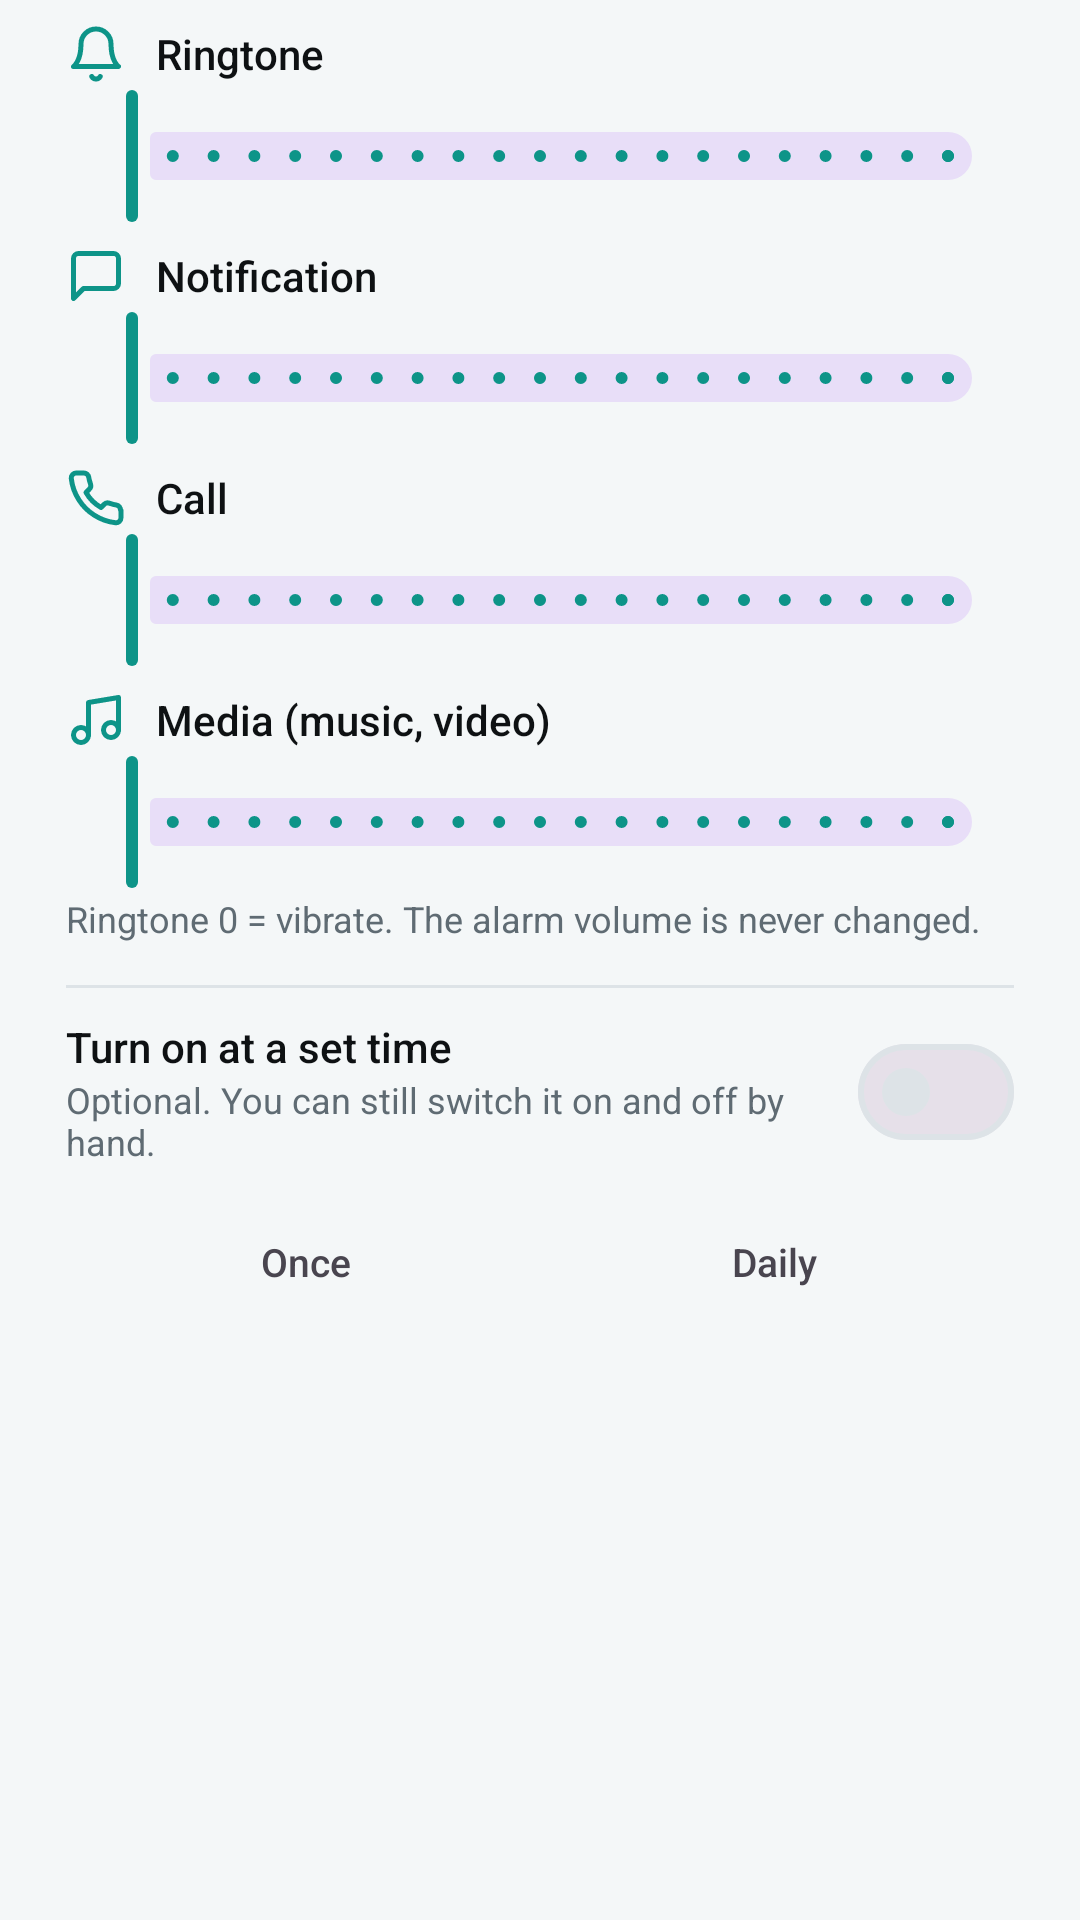

Write the Android layout XML for this screen, with the resource values it uses.
<!-- AndroidManifest.xml: application theme Theme.AlertAlarm -->
<!-- res/layout/dialog_volume.xml -->
<?xml version="1.0" encoding="utf-8"?>
<ScrollView xmlns:android="http://schemas.android.com/apk/res/android"
    xmlns:app="http://schemas.android.com/apk/res-auto"
    android:layout_width="match_parent"
    android:layout_height="wrap_content">

<LinearLayout
    android:layout_width="match_parent"
    android:layout_height="wrap_content"
    android:orientation="vertical"
    android:paddingStart="22dp"
    android:paddingTop="4dp"
    android:paddingEnd="22dp"
    android:paddingBottom="4dp">

    <LinearLayout
        android:layout_width="match_parent"
        android:layout_height="wrap_content"
        android:layout_marginTop="4dp"
        android:gravity="center_vertical"
        android:orientation="horizontal">

        <ImageView
            android:layout_width="20dp"
            android:layout_height="20dp"
            android:importantForAccessibility="no"
            android:src="@drawable/ic_bell"
            app:tint="@color/accent" />

        <TextView
            android:layout_width="0dp"
            android:layout_height="wrap_content"
            android:layout_marginStart="10dp"
            android:layout_weight="1"
            android:fontFamily="sans-serif-medium"
            android:text="Ringtone"
            android:textColor="@color/text"
            android:textSize="14sp" />

        <TextView
            android:id="@+id/ringValue"
            android:layout_width="wrap_content"
            android:layout_height="wrap_content"
            android:textColor="@color/accent"
            android:textSize="14sp"
            android:textStyle="bold" />
    </LinearLayout>

    <com.google.android.material.slider.Slider
        android:id="@+id/ringSlider"
        android:layout_width="match_parent"
        android:layout_height="wrap_content"
        android:contentDescription="Ringtone volume"
        android:stepSize="5"
        android:valueFrom="0"
        android:valueTo="100" />
    <LinearLayout
        android:layout_width="match_parent"
        android:layout_height="wrap_content"
        android:layout_marginTop="6dp"
        android:gravity="center_vertical"
        android:orientation="horizontal">

        <ImageView
            android:layout_width="20dp"
            android:layout_height="20dp"
            android:importantForAccessibility="no"
            android:src="@drawable/ic_message"
            app:tint="@color/accent" />

        <TextView
            android:layout_width="0dp"
            android:layout_height="wrap_content"
            android:layout_marginStart="10dp"
            android:layout_weight="1"
            android:fontFamily="sans-serif-medium"
            android:text="Notification"
            android:textColor="@color/text"
            android:textSize="14sp" />

        <TextView
            android:id="@+id/notificationValue"
            android:layout_width="wrap_content"
            android:layout_height="wrap_content"
            android:textColor="@color/accent"
            android:textSize="14sp"
            android:textStyle="bold" />
    </LinearLayout>

    <com.google.android.material.slider.Slider
        android:id="@+id/notificationSlider"
        android:layout_width="match_parent"
        android:layout_height="wrap_content"
        android:contentDescription="Notification volume"
        android:stepSize="5"
        android:valueFrom="0"
        android:valueTo="100" />
    <LinearLayout
        android:layout_width="match_parent"
        android:layout_height="wrap_content"
        android:layout_marginTop="6dp"
        android:gravity="center_vertical"
        android:orientation="horizontal">

        <ImageView
            android:layout_width="20dp"
            android:layout_height="20dp"
            android:importantForAccessibility="no"
            android:src="@drawable/ic_phone"
            app:tint="@color/accent" />

        <TextView
            android:layout_width="0dp"
            android:layout_height="wrap_content"
            android:layout_marginStart="10dp"
            android:layout_weight="1"
            android:fontFamily="sans-serif-medium"
            android:text="Call"
            android:textColor="@color/text"
            android:textSize="14sp" />

        <TextView
            android:id="@+id/callValue"
            android:layout_width="wrap_content"
            android:layout_height="wrap_content"
            android:textColor="@color/accent"
            android:textSize="14sp"
            android:textStyle="bold" />
    </LinearLayout>

    <com.google.android.material.slider.Slider
        android:id="@+id/callSlider"
        android:layout_width="match_parent"
        android:layout_height="wrap_content"
        android:contentDescription="Call volume"
        android:stepSize="5"
        android:valueFrom="0"
        android:valueTo="100" />
    <LinearLayout
        android:layout_width="match_parent"
        android:layout_height="wrap_content"
        android:layout_marginTop="6dp"
        android:gravity="center_vertical"
        android:orientation="horizontal">

        <ImageView
            android:layout_width="20dp"
            android:layout_height="20dp"
            android:importantForAccessibility="no"
            android:src="@drawable/ic_music"
            app:tint="@color/accent" />

        <TextView
            android:layout_width="0dp"
            android:layout_height="wrap_content"
            android:layout_marginStart="10dp"
            android:layout_weight="1"
            android:fontFamily="sans-serif-medium"
            android:text="Media (music, video)"
            android:textColor="@color/text"
            android:textSize="14sp" />

        <TextView
            android:id="@+id/mediaValue"
            android:layout_width="wrap_content"
            android:layout_height="wrap_content"
            android:textColor="@color/accent"
            android:textSize="14sp"
            android:textStyle="bold" />
    </LinearLayout>

    <com.google.android.material.slider.Slider
        android:id="@+id/mediaSlider"
        android:layout_width="match_parent"
        android:layout_height="wrap_content"
        android:contentDescription="Media (music, video) volume"
        android:stepSize="5"
        android:valueFrom="0"
        android:valueTo="100" />

    <TextView
        android:layout_width="wrap_content"
        android:layout_height="wrap_content"
        android:text="Ringtone 0 = vibrate. The alarm volume is never changed."
        android:textColor="@color/muted"
        android:textSize="12sp" />

    <View
        android:layout_width="match_parent"
        android:layout_height="1dp"
        android:layout_marginTop="14dp"
        android:layout_marginBottom="10dp"
        android:background="@color/stroke" />

    <LinearLayout
        android:layout_width="match_parent"
        android:layout_height="wrap_content"
        android:gravity="center_vertical"
        android:orientation="horizontal">

        <LinearLayout
            android:layout_width="0dp"
            android:layout_height="wrap_content"
            android:layout_weight="1"
            android:orientation="vertical">

            <TextView
                android:layout_width="wrap_content"
                android:layout_height="wrap_content"
                android:fontFamily="sans-serif-medium"
                android:text="Turn on at a set time"
                android:textColor="@color/text"
                android:textSize="14sp" />

            <TextView
                android:layout_width="wrap_content"
                android:layout_height="wrap_content"
                android:text="Optional. You can still switch it on and off by hand."
                android:textColor="@color/muted"
                android:textSize="12sp" />
        </LinearLayout>

        <com.google.android.material.materialswitch.MaterialSwitch
            android:id="@+id/timedSwitch"
            android:layout_width="wrap_content"
            android:layout_height="wrap_content" />
    </LinearLayout>

    <LinearLayout
        android:id="@+id/timeSection"
        android:layout_width="match_parent"
        android:layout_height="wrap_content"
        android:layout_marginTop="10dp"
        android:orientation="vertical">

        <LinearLayout
            android:layout_width="match_parent"
            android:layout_height="wrap_content"
            android:background="@drawable/bg_segment"
            android:orientation="horizontal"
            android:padding="4dp">
            <TextView android:id="@+id/volOnce" android:layout_width="0dp" android:layout_height="36dp" android:layout_weight="1" android:clickable="true" android:focusable="true" android:fontFamily="sans-serif-medium" android:gravity="center" android:text="Once" android:textSize="13sp" />
            <TextView android:id="@+id/volDaily" android:layout_width="0dp" android:layout_height="36dp" android:layout_marginStart="4dp" android:layout_weight="1" android:clickable="true" android:focusable="true" android:fontFamily="sans-serif-medium" android:gravity="center" android:text="Daily" android:textSize="13sp" />
        </LinearLayout>

        <TextView
            android:id="@+id/volDate"
            android:layout_width="match_parent"
            android:layout_height="46dp"
            android:layout_marginTop="10dp"
            android:background="@drawable/bg_input"
            android:clickable="true"
            android:focusable="true"
            android:gravity="center_vertical"
            android:paddingStart="14dp"
            android:paddingEnd="14dp"
            android:textColor="@color/text"
            android:textSize="15sp" />

        <LinearLayout
            android:layout_width="match_parent"
            android:layout_height="wrap_content"
            android:layout_marginTop="10dp"
            android:orientation="horizontal">

            <TextView
                android:id="@+id/volStart"
                android:layout_width="0dp"
                android:layout_height="46dp"
                android:layout_weight="1"
                android:background="@drawable/bg_input"
                android:clickable="true"
                android:focusable="true"
                android:gravity="center"
                android:textColor="@color/text"
                android:textSize="15sp" />

            <TextView
                android:id="@+id/volEnd"
                android:layout_width="0dp"
                android:layout_height="46dp"
                android:layout_marginStart="10dp"
                android:layout_weight="1"
                android:background="@drawable/bg_input"
                android:clickable="true"
                android:focusable="true"
                android:gravity="center"
                android:textColor="@color/text"
                android:textSize="15sp" />
        </LinearLayout>
    </LinearLayout>
</LinearLayout>
</ScrollView>
<!-- resources referenced by this layout -->
<resources>
  <color name="accent">#0D9488</color>
  <color name="muted">#5F6B73</color>
  <color name="stroke">#DDE3E7</color>
  <color name="text">#0E1113</color>
  <!-- drawable ic_bell (drawable) -->
  <?xml version="1.0" encoding="utf-8"?>
  <vector xmlns:android="http://schemas.android.com/apk/res/android"
      android:width="24dp"
      android:height="24dp"
      android:viewportWidth="24"
      android:viewportHeight="24">
      <path
          android:fillColor="#00000000"
          android:pathData="M6,8a6,6 0,0 1,12 0c0,7 3,9 3,9H3s3,-2 3,-9"
          android:strokeColor="#FFFFFFFF"
          android:strokeLineCap="round"
          android:strokeLineJoin="round"
          android:strokeWidth="2" />
      <path
          android:fillColor="#00000000"
          android:pathData="M10.3,21a1.94,1.94 0,0 0,3.4 0"
          android:strokeColor="#FFFFFFFF"
          android:strokeLineCap="round"
          android:strokeLineJoin="round"
          android:strokeWidth="2" />
  </vector>
  <!-- drawable ic_message (drawable) -->
  <?xml version="1.0" encoding="utf-8"?>
  <vector xmlns:android="http://schemas.android.com/apk/res/android"
      android:width="24dp"
      android:height="24dp"
      android:viewportWidth="24"
      android:viewportHeight="24">
      <path
          android:fillColor="#00000000"
          android:pathData="M21,15a2,2 0,0 1,-2 2H7l-4,4V5a2,2 0,0 1,2 -2h14a2,2 0,0 1,2 2z"
          android:strokeColor="#FFFFFFFF"
          android:strokeLineCap="round"
          android:strokeLineJoin="round"
          android:strokeWidth="2" />
  </vector>
  <!-- drawable ic_music (drawable) -->
  <?xml version="1.0" encoding="utf-8"?>
  <vector xmlns:android="http://schemas.android.com/apk/res/android"
      android:width="24dp"
      android:height="24dp"
      android:viewportWidth="24"
      android:viewportHeight="24">
      <path
          android:fillColor="#00000000"
          android:pathData="M9,18V5l12,-2v13"
          android:strokeColor="#FFFFFFFF"
          android:strokeLineCap="round"
          android:strokeLineJoin="round"
          android:strokeWidth="2" />
      <path
          android:fillColor="#00000000"
          android:pathData="M3,18a3,3 0,1 0,6 0a3,3 0,1 0,-6 0"
          android:strokeColor="#FFFFFFFF"
          android:strokeLineCap="round"
          android:strokeLineJoin="round"
          android:strokeWidth="2" />
      <path
          android:fillColor="#00000000"
          android:pathData="M15,16a3,3 0,1 0,6 0a3,3 0,1 0,-6 0"
          android:strokeColor="#FFFFFFFF"
          android:strokeLineCap="round"
          android:strokeLineJoin="round"
          android:strokeWidth="2" />
  </vector>
  <!-- drawable ic_phone (drawable) -->
  <?xml version="1.0" encoding="utf-8"?>
  <vector xmlns:android="http://schemas.android.com/apk/res/android"
      android:width="24dp"
      android:height="24dp"
      android:viewportWidth="24"
      android:viewportHeight="24">
      <path
          android:fillColor="#00000000"
          android:pathData="M22,16.9v3a2,2 0,0 1,-2.2 2a19.8,19.8 0,0 1,-8.6 -3.1a19.5,19.5 0,0 1,-6 -6a19.8,19.8 0,0 1,-3.1 -8.7A2,2 0,0 1,4.1 2h3a2,2 0,0 1,2 1.7c0.1,0.9 0.4,1.8 0.7,2.7a2,2 0,0 1,-0.5 2.1L8,9.8a16,16 0,0 0,6 6l1.3,-1.3a2,2 0,0 1,2.1 -0.4c0.9,0.3 1.8,0.6 2.7,0.7a2,2 0,0 1,1.7 2z"
          android:strokeColor="#FFFFFFFF"
          android:strokeLineCap="round"
          android:strokeLineJoin="round"
          android:strokeWidth="2" />
  </vector>
  <color name="on_accent">#FFFFFF</color>
  <color name="hero">#DDF6F2</color>
  <color name="surface">#FFFFFF</color>
  <color name="bg">#F4F7F8</color>
  <color name="nav">#FFFFFF</color>
</resources>
